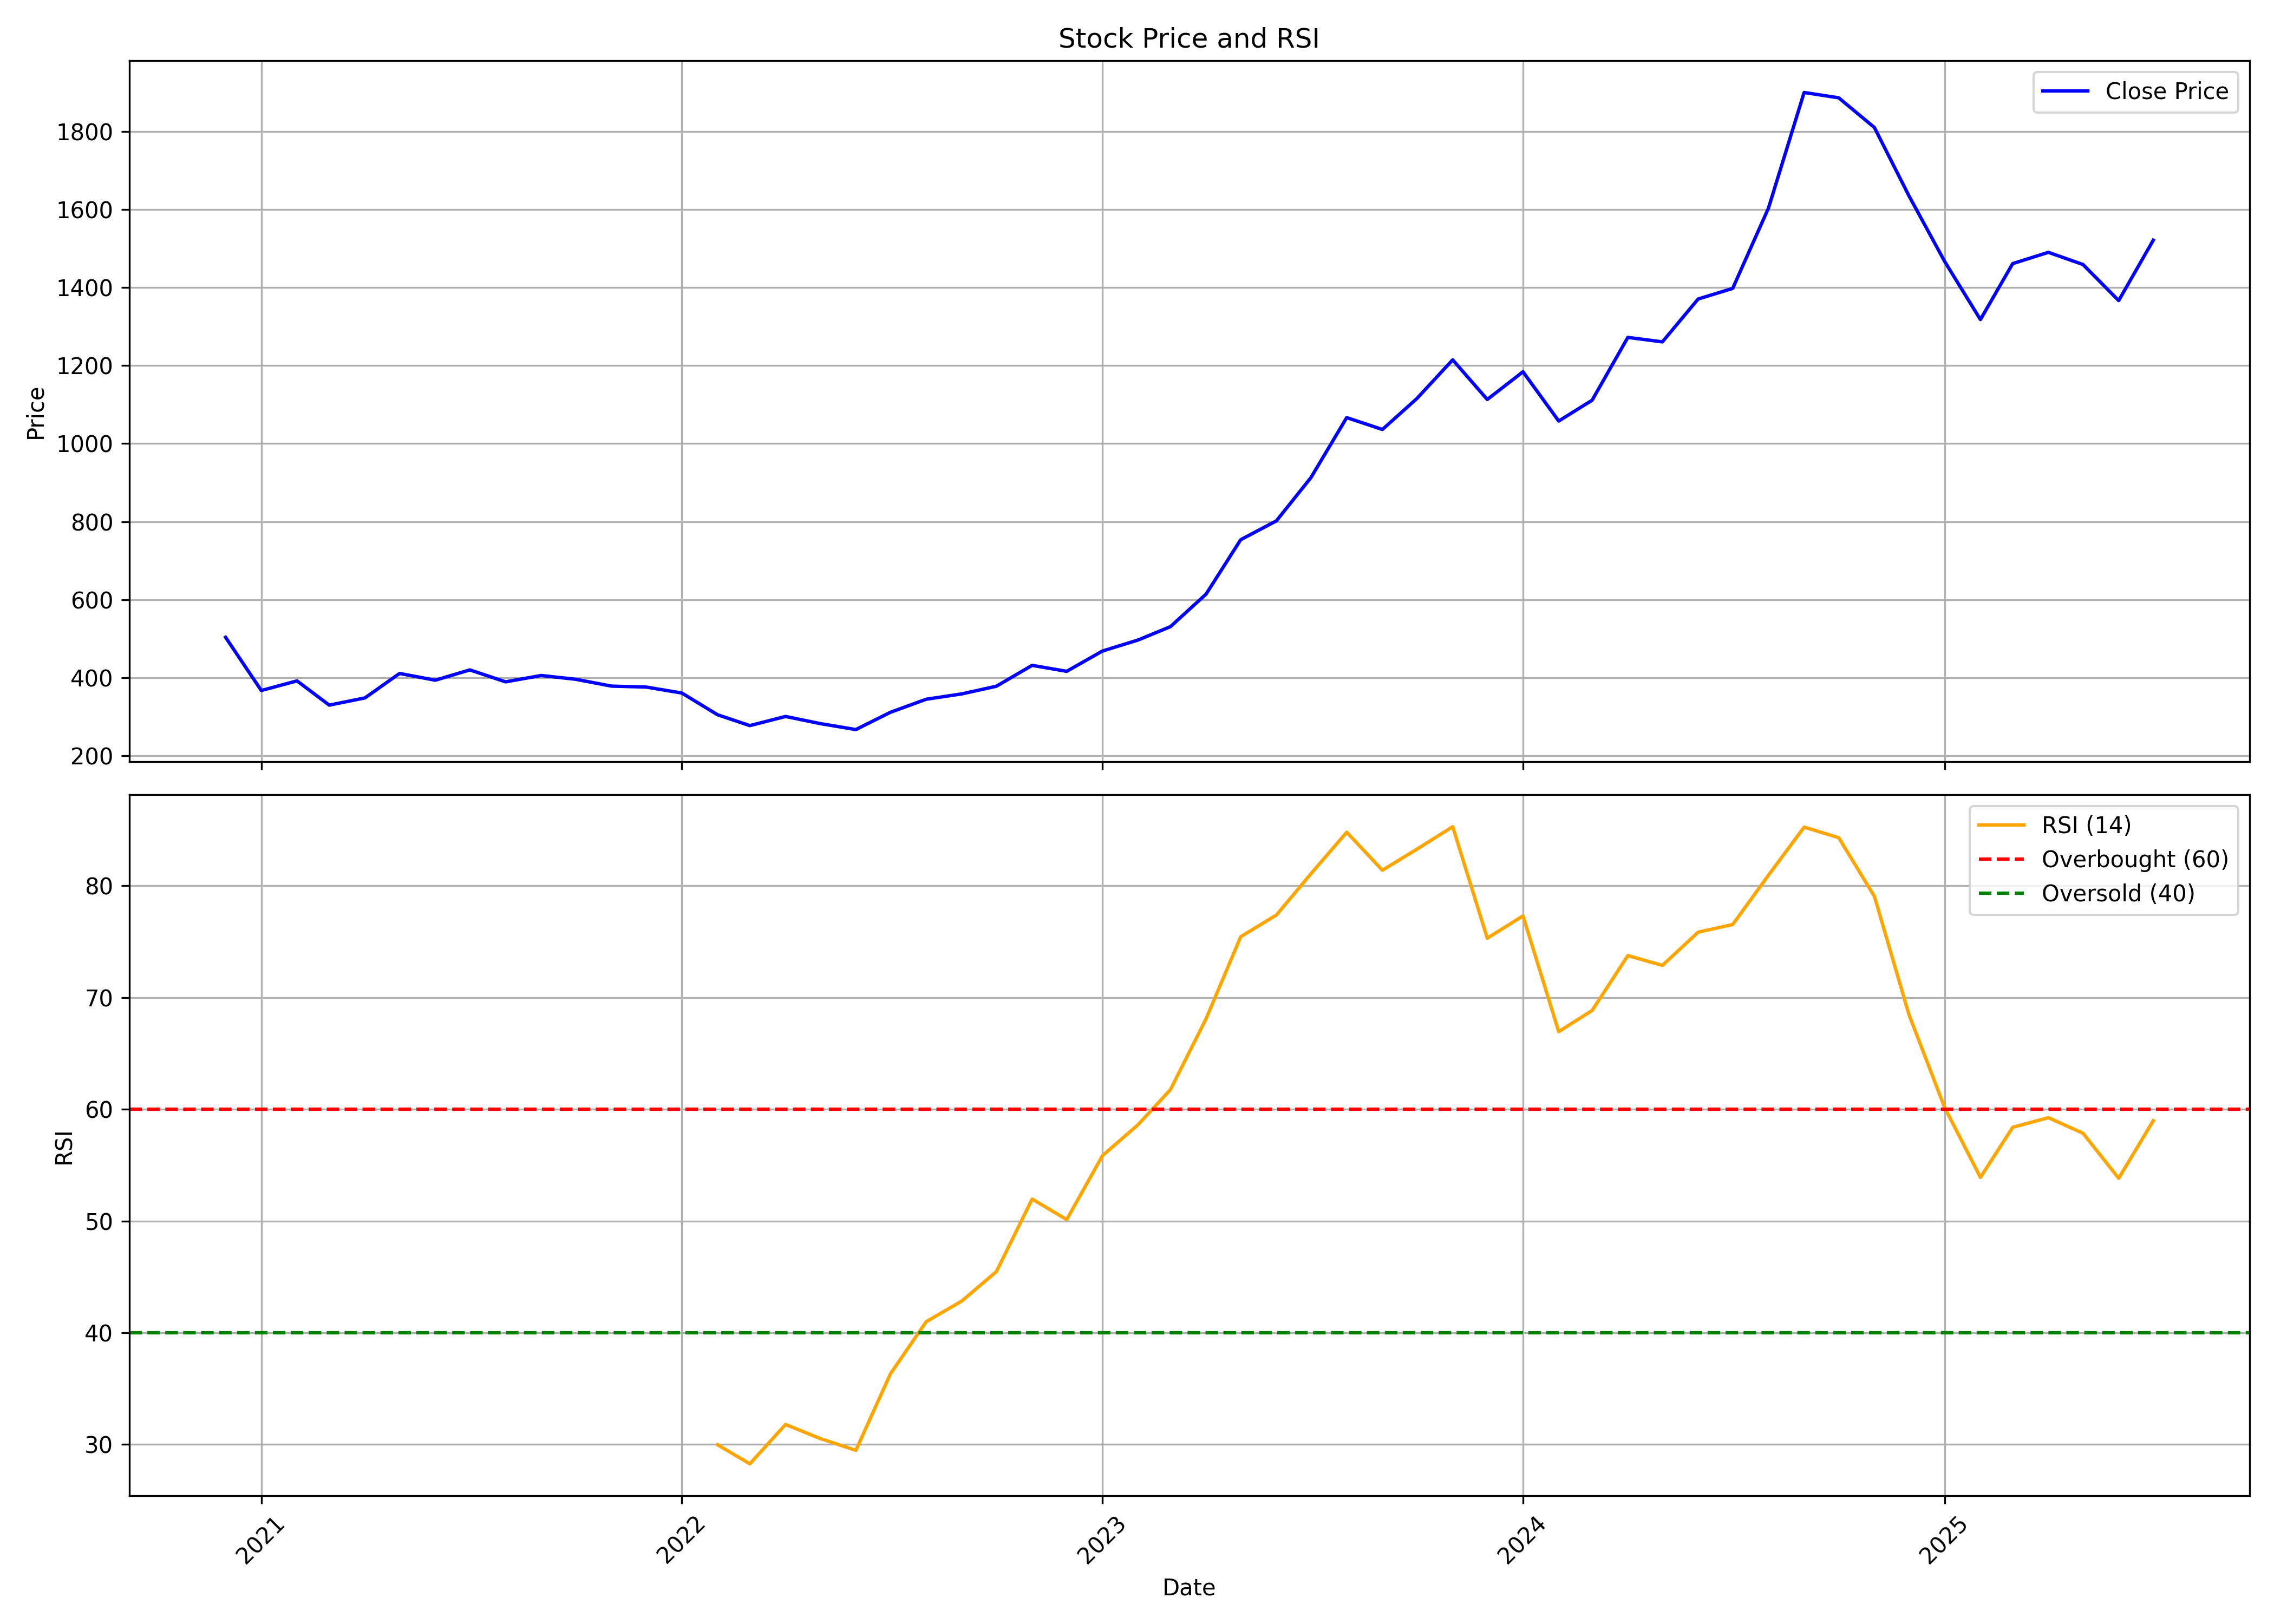

Data behind this chart, as committed beside it:
, date, symbol, open, high, low, close, volume, rsi
0, 2020-12-01, BECTORFOOD, 489.4, 610.7, 489.4, 503.4, 64033373, 
1, 2021-01-01, BECTORFOOD, 505, 508.4, 364.6, 367, 26945158, 
2, 2021-02-01, BECTORFOOD, 364.1, 417.8, 362.7, 391.6, 13154141, 
3, 2021-03-01, BECTORFOOD, 396.4, 398.3, 321.4, 329.4, 8076501, 
4, 2021-04-01, BECTORFOOD, 333.2, 366.5, 330.5, 348, 5309201, 
5, 2021-05-01, BECTORFOOD, 347.3, 426.2, 343.5, 410.7, 11925639, 
6, 2021-06-01, BECTORFOOD, 411.1, 442.1, 386.7, 393.3, 8672110, 
7, 2021-07-01, BECTORFOOD, 393.6, 454.2, 390, 419.8, 10875385, 
8, 2021-08-01, BECTORFOOD, 425.4, 431, 375.7, 389.2, 3367982, 
9, 2021-09-01, BECTORFOOD, 393.6, 421.1, 381.8, 405.5, 4778606, 
10, 2021-10-01, BECTORFOOD, 403.4, 436, 384.8, 395.7, 4489526, 
11, 2021-11-01, BECTORFOOD, 395.8, 420.9, 369.1, 378.2, 2493262, 
12, 2021-12-01, BECTORFOOD, 380.1, 402, 361.1, 375.8, 1865870, 
13, 2022-01-01, BECTORFOOD, 376.8, 381.6, 349.6, 360.4, 1610161, 
14, 2022-02-01, BECTORFOOD, 361.2, 364.6, 285.4, 304.7, 1752350, 29.97
15, 2022-03-01, BECTORFOOD, 306, 322.9, 274.7, 277, 2457689, 28.27
16, 2022-04-01, BECTORFOOD, 283.6, 368.4, 279.7, 300.4, 26505093, 31.79
17, 2022-05-01, BECTORFOOD, 300.3, 307.3, 270.7, 282.2, 2923571, 30.53
18, 2022-06-01, BECTORFOOD, 285.5, 291.4, 242.1, 266.8, 2286492, 29.48
19, 2022-07-01, BECTORFOOD, 268.9, 314.6, 266.9, 311.1, 3176461, 36.32
20, 2022-08-01, BECTORFOOD, 311.2, 369.5, 311.1, 344.5, 5869417, 40.98
21, 2022-09-01, BECTORFOOD, 344.7, 386, 335.8, 358.3, 3887320, 42.84
22, 2022-10-01, BECTORFOOD, 353.3, 401.5, 348.8, 377.9, 2947161, 45.47
23, 2022-11-01, BECTORFOOD, 378.7, 435.7, 377, 431.4, 5499848, 51.96
24, 2022-12-01, BECTORFOOD, 434.2, 448, 385.7, 416.1, 4073452, 50.12
25, 2023-01-01, BECTORFOOD, 417.3, 479.9, 412.4, 468.1, 4712425, 55.84
26, 2023-02-01, BECTORFOOD, 472.8, 552.6, 442.6, 496.5, 6291625, 58.62
27, 2023-03-01, BECTORFOOD, 498.3, 571.1, 498.3, 530.6, 4965470, 61.75
28, 2023-04-01, BECTORFOOD, 532.4, 617.1, 532.4, 614.2, 4803030, 68.11
29, 2023-05-01, BECTORFOOD, 614.2, 808.8, 596.2, 753.5, 11564000, 75.44
30, 2023-06-01, BECTORFOOD, 758.2, 851.9, 752.5, 801.9, 3758761, 77.38
31, 2023-07-01, BECTORFOOD, 807.9, 923, 781.6, 912.9, 4289750, 81.08
32, 2023-08-01, BECTORFOOD, 913.2, 1128, 855.8, 1067, 5776294, 84.79
33, 2023-09-01, BECTORFOOD, 1067, 1072, 912.2, 1036, 2900627, 81.39
34, 2023-10-01, BECTORFOOD, 1038, 1190, 958.8, 1116, 4382804, 83.27
35, 2023-11-01, BECTORFOOD, 1120, 1368, 1112, 1215, 4863744, 85.28
36, 2023-12-01, BECTORFOOD, 1227, 1244, 1088, 1113, 3307695, 75.3
37, 2024-01-01, BECTORFOOD, 1115, 1240, 1108, 1184, 2871020, 77.3
38, 2024-02-01, BECTORFOOD, 1185, 1260, 971.4, 1058, 6182481, 66.94
39, 2024-03-01, BECTORFOOD, 1071, 1118, 961.2, 1111, 2828535, 68.84
40, 2024-04-01, BECTORFOOD, 1121, 1310, 1027, 1272, 3790394, 73.75
41, 2024-05-01, BECTORFOOD, 1272, 1319, 1185, 1261, 2993150, 72.87
42, 2024-06-01, BECTORFOOD, 1271, 1561, 1198, 1371, 5220595, 75.84
43, 2024-07-01, BECTORFOOD, 1376, 1486, 1356, 1398, 3392692, 76.53
44, 2024-08-01, BECTORFOOD, 1398, 1627, 1310, 1603, 4442550, 80.93
45, 2024-09-01, BECTORFOOD, 1620, 2193, 1564, 1900, 9785711, 85.24
46, 2024-10-01, BECTORFOOD, 1905, 1950, 1640, 1886, 3168868, 84.3
47, 2024-11-01, BECTORFOOD, 1909, 1909, 1583, 1810, 1928751, 79.04
48, 2024-12-01, BECTORFOOD, 1787, 1972, 1597, 1635, 2183984, 68.46
49, 2025-01-01, BECTORFOOD, 1634, 1652, 1427, 1467, 2285642, 60.14
50, 2025-02-01, BECTORFOOD, 1467, 1663, 1281, 1318, 2512916, 53.9
51, 2025-03-01, BECTORFOOD, 1328, 1600, 1276, 1461, 1839644, 58.38
52, 2025-04-01, BECTORFOOD, 1451, 1654, 1320, 1490, 1124399, 59.24
53, 2025-05-01, BECTORFOOD, 1490, 1605, 1370, 1459, 1306231, 57.85
54, 2025-06-01, BECTORFOOD, 1500, 1528, 1335, 1367, 2180199, 53.82
55, 2025-07-01, BECTORFOOD, 1366, 1569, 1335, 1521, 2714612, 58.97
